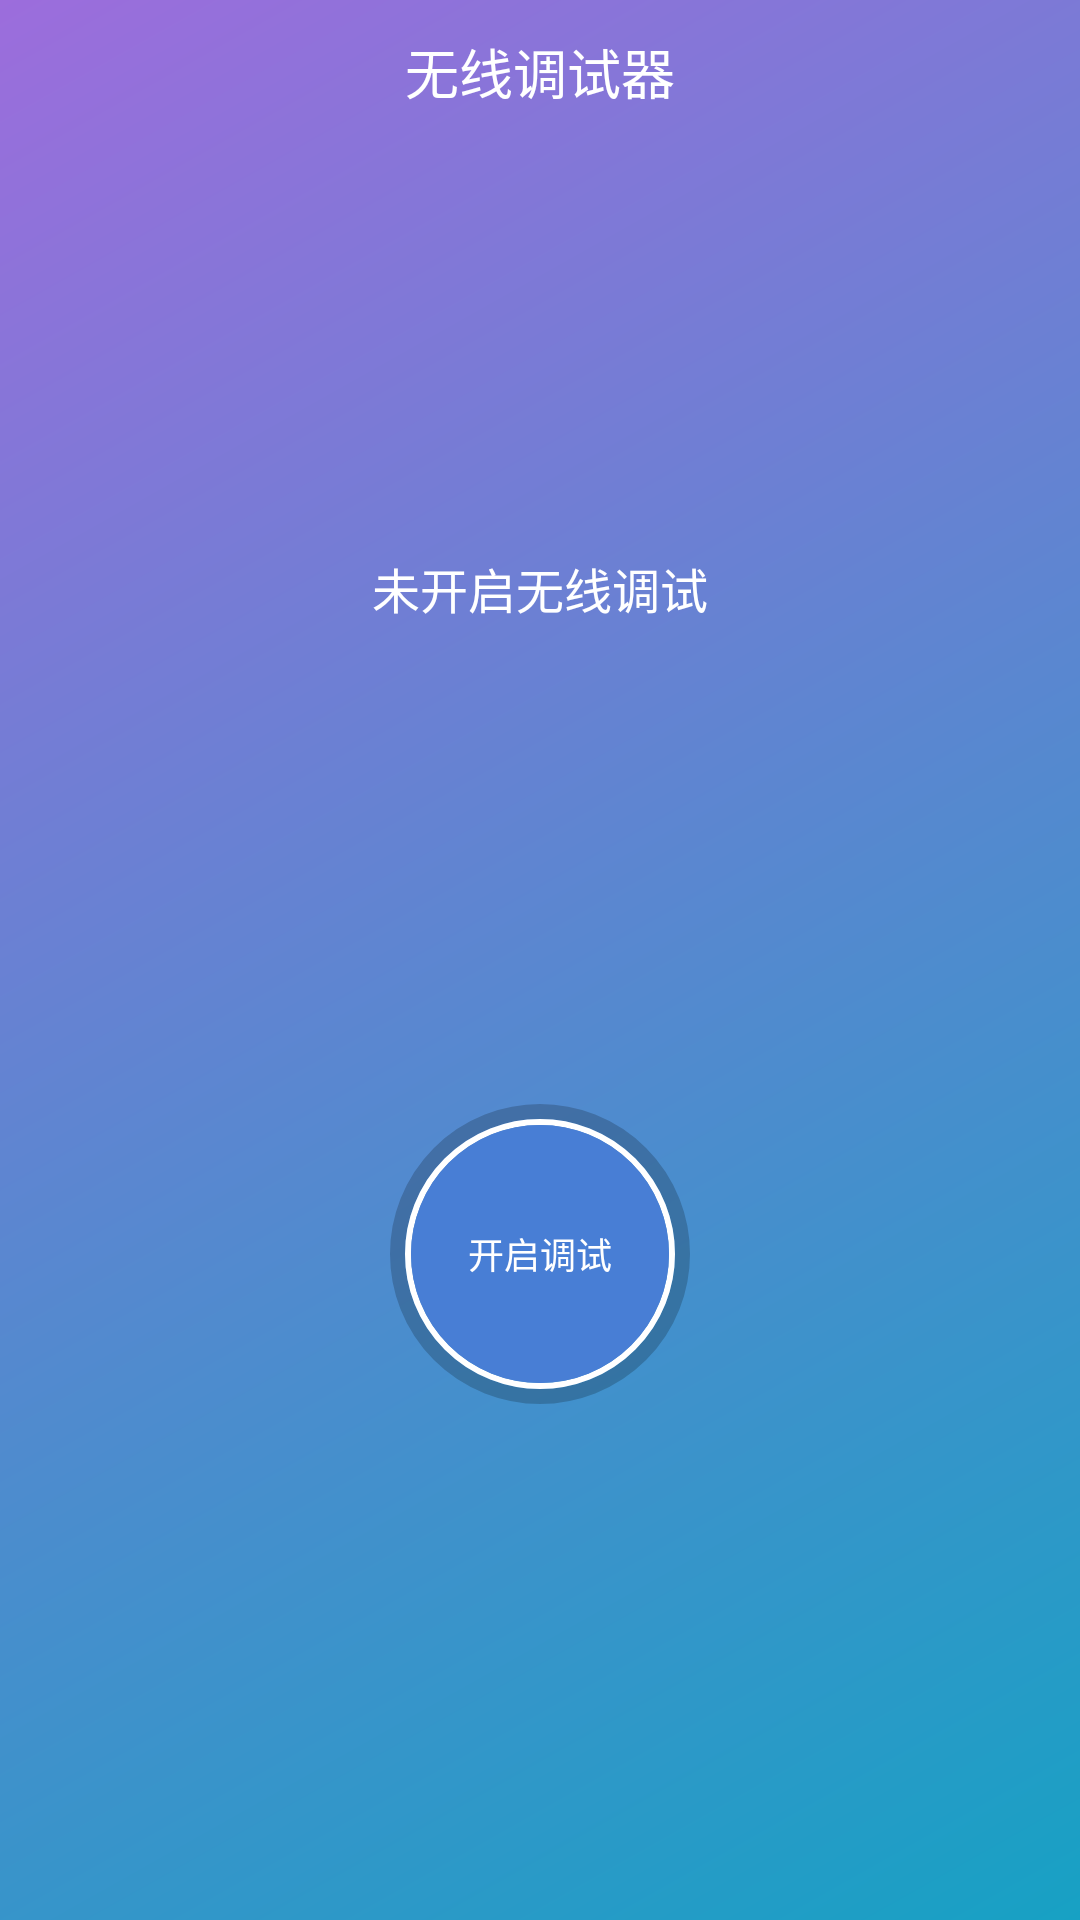

Write the Android layout XML for this screen, with the resource values it uses.
<!-- AndroidManifest.xml: application theme Theme.AppCompat.NoActionBar -->
<!-- res/layout/adb_wireless_main.xml -->
<?xml version="1.0" encoding="utf-8"?>

<LinearLayout xmlns:android="http://schemas.android.com/apk/res/android"
    android:orientation="vertical" android:layout_width="match_parent"
    android:background="@drawable/window_background"
    android:layout_height="match_parent">
    <LinearLayout
        android:layout_width="fill_parent"
        android:layout_height="48dp"
        android:gravity="center"
        >
        <TextView
            android:layout_width="wrap_content"
            android:layout_height="wrap_content"
            android:textColor="@android:color/white"
            android:text="无线调试器"
            android:textSize="18sp"
            />
    </LinearLayout>

       <LinearLayout
           android:layout_width="fill_parent"
           android:layout_height="fill_parent"
           android:gravity="center"
           android:layout_weight="1">
           <TextView
               android:id="@+id/adb_info_tv"
               android:layout_width="wrap_content"
               android:layout_height="wrap_content"
               android:text="未开启无线调试"
               android:textSize="16sp"
               android:textColor="@android:color/white"
               />

       </LinearLayout>
      <LinearLayout
          android:layout_width="fill_parent"
          android:layout_height="fill_parent"
          android:layout_weight="1"
          android:orientation="vertical"
        >
          <LinearLayout
              android:layout_width="fill_parent"
              android:layout_height="fill_parent"
              android:gravity="center"
              android:layout_weight="1">
              <Button
                  android:id="@+id/adb_debug_btn"
                  android:layout_width="100dp"
                  android:layout_height="100dp"
                  android:background="@drawable/adb_wireless_btn_style"
                  android:text="开启调试"
                  android:textSize="12sp"
                  />

          </LinearLayout>
          <LinearLayout
              android:layout_width="fill_parent"
              android:layout_height="fill_parent"
              android:layout_weight="1">

          </LinearLayout>



      </LinearLayout>




</LinearLayout>
<!-- resources referenced by this layout -->
<resources>
  <!-- drawable adb_wireless_btn_style: vector/xml drawable (drawable, 2092 chars, omitted) -->
  <!-- drawable window_background (drawable) -->
  <?xml version="1.0" encoding="utf-8"?>
  
  <shape android:shape="rectangle"
    xmlns:android="http://schemas.android.com/apk/res/android">
      <gradient
          android:startColor="@color/window_background_gradient_start_color"
          android:endColor="@color/window_background_gradient_end_color"
          android:angle="135.0" />
  </shape>
  <color name="window_background_gradient_start_color">#ff17a1c4</color>
  <color name="window_background_gradient_end_color">#ff9c6ddc</color>
</resources>
